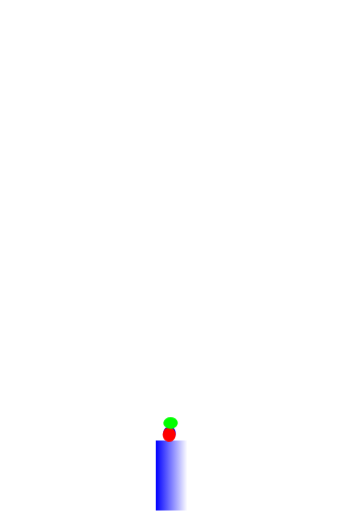
t = 0.00 s
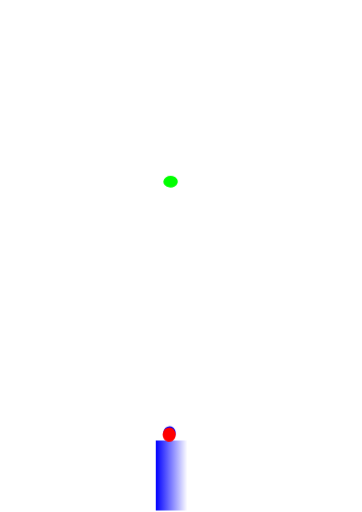
t = 1.50 s
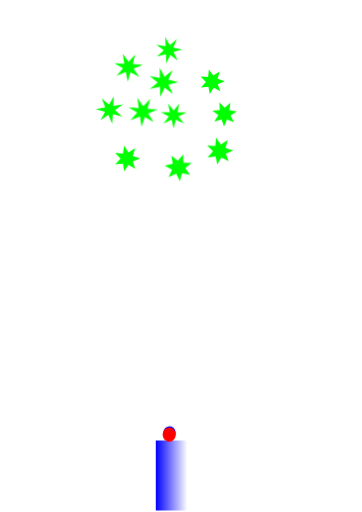
t = 3.00 s
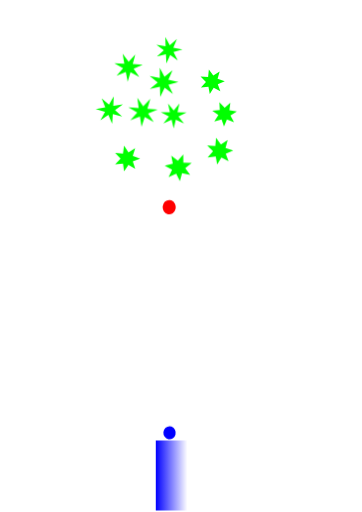
t = 4.50 s
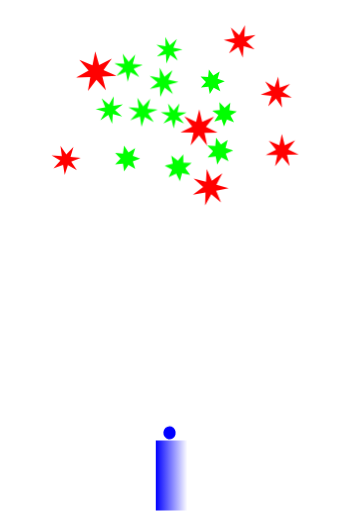
t = 6.00 s
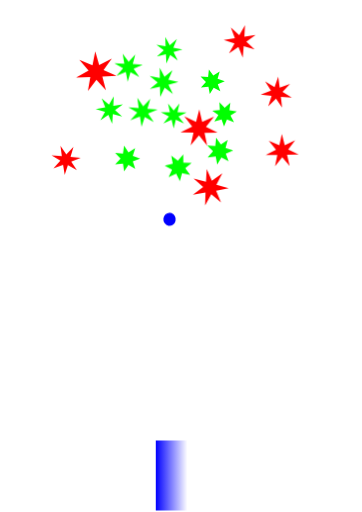
t = 7.48 s

The animated SVG that drew these frames (rendered in a browser with its animation timeline set to each time). Animation: 90 CSS @keyframes rules; one cycle of 9.00 s, repeats indefinitely.

<svg xmlns:dc="http://purl.org/dc/elements/1.1/" xmlns:cc="http://creativecommons.org/ns#" xmlns:rdf="http://www.w3.org/1999/02/22-rdf-syntax-ns#" xmlns:svg="http://www.w3.org/2000/svg" xmlns="http://www.w3.org/2000/svg" xmlns:xlink="http://www.w3.org/1999/xlink" xmlns:sodipodi="http://sodipodi.sourceforge.net/DTD/sodipodi-0.dtd" xmlns:inkscape="http://www.inkscape.org/namespaces/inkscape" width="210mm" height="297mm" viewBox="0 0 210 297" version="1.1" id="BkQeetKjQKz" inkscape:version="0.92.2 (5c3e80d, 2017-08-06)" sodipodi:docname="shell.svg">
    <style type="text/css">
        @-webkit-keyframes BykmxYFsQYf_Animation{66.67%{opacity: 0;}88.52%{opacity: 0;}100%{opacity: 1;}0%{opacity: 0;}}@keyframes BykmxYFsQYf_Animation{66.67%{opacity: 0;}88.52%{opacity: 0;}100%{opacity: 1;}0%{opacity: 0;}}@-webkit-keyframes SygQetKs7Ff_Animation{66.67%{opacity: 0;}88.89%{opacity: 0;}100%{opacity: 1;}0%{opacity: 0;}}@keyframes SygQetKs7Ff_Animation{66.67%{opacity: 0;}88.89%{opacity: 0;}100%{opacity: 1;}0%{opacity: 0;}}@-webkit-keyframes H1AflYFomYf_Animation{66.67%{opacity: 0;}88.89%{opacity: 0;}100%{opacity: 1;}0%{opacity: 0;}}@keyframes H1AflYFomYf_Animation{66.67%{opacity: 0;}88.89%{opacity: 0;}100%{opacity: 1;}0%{opacity: 0;}}@-webkit-keyframes rJazeKKiQtM_Animation{66.67%{opacity: 0;}88.89%{opacity: 0;}100%{opacity: 1;}0%{opacity: 0;}}@keyframes rJazeKKiQtM_Animation{66.67%{opacity: 0;}88.89%{opacity: 0;}100%{opacity: 1;}0%{opacity: 0;}}@-webkit-keyframes SJhGgKtsQKf_Animation{66.67%{opacity: 0;}88.89%{opacity: 0;}100%{opacity: 1;}0%{opacity: 0;}}@keyframes SJhGgKtsQKf_Animation{66.67%{opacity: 0;}88.89%{opacity: 0;}100%{opacity: 1;}0%{opacity: 0;}}@-webkit-keyframes BJjGeYYiXtM_Animation{66.67%{opacity: 0;}88.89%{opacity: 0;}100%{opacity: 1;}0%{opacity: 0;}}@keyframes BJjGeYYiXtM_Animation{66.67%{opacity: 0;}88.89%{opacity: 0;}100%{opacity: 1;}0%{opacity: 0;}}@-webkit-keyframes Hy5fltKjQtf_Animation{66.67%{opacity: 0;}88.89%{opacity: 0;}100%{opacity: 1;}0%{opacity: 0;}}@keyframes Hy5fltKjQtf_Animation{66.67%{opacity: 0;}88.89%{opacity: 0;}100%{opacity: 1;}0%{opacity: 0;}}@-webkit-keyframes r1KGxYFjXKG_Animation{66.67%{opacity: 0;}88.89%{opacity: 0;}100%{opacity: 1;}0%{opacity: 0;}}@keyframes r1KGxYFjXKG_Animation{66.67%{opacity: 0;}88.89%{opacity: 0;}100%{opacity: 1;}0%{opacity: 0;}}@-webkit-keyframes BJ_fgKYsXKf_Animation{66.67%{opacity: 0;}88.89%{opacity: 0;}100%{opacity: 1;}0%{opacity: 0;}}@keyframes BJ_fgKYsXKf_Animation{66.67%{opacity: 0;}88.89%{opacity: 0;}100%{opacity: 1;}0%{opacity: 0;}}@-webkit-keyframes B1PGlKFiQtM_Animation{66.67%{opacity: 0;}88.89%{opacity: 0;}100%{opacity: 1;}0%{opacity: 0;}}@keyframes B1PGlKFiQtM_Animation{66.67%{opacity: 0;}88.89%{opacity: 0;}100%{opacity: 1;}0%{opacity: 0;}}@-webkit-keyframes S1yMlKKjQtM_Animation{66.67%{opacity: 0;}88.89%{opacity: 0;}100%{opacity: 1;}0%{opacity: 0;}}@keyframes S1yMlKKjQtM_Animation{66.67%{opacity: 0;}88.89%{opacity: 0;}100%{opacity: 1;}0%{opacity: 0;}}@-webkit-keyframes ry0beYKo7tf_Animation{66.67%{opacity: 0;}88.89%{opacity: 0;}100%{opacity: 1;}0%{opacity: 0;}}@keyframes ry0beYKo7tf_Animation{66.67%{opacity: 0;}88.89%{opacity: 0;}100%{opacity: 1;}0%{opacity: 0;}}@-webkit-keyframes rka-gKKsmtf_Animation{66.67%{opacity: 0;}88.89%{opacity: 0;}100%{opacity: 1;}0%{opacity: 0;}}@keyframes rka-gKKsmtf_Animation{66.67%{opacity: 0;}88.89%{opacity: 0;}100%{opacity: 1;}0%{opacity: 0;}}@-webkit-keyframes SJhbltKjmYz_Animation{66.67%{opacity: 0;}88.89%{opacity: 0;}100%{opacity: 1;}0%{opacity: 0;}}@keyframes SJhbltKjmYz_Animation{66.67%{opacity: 0;}88.89%{opacity: 0;}100%{opacity: 1;}0%{opacity: 0;}}@-webkit-keyframes B1j-eFtjmKG_Animation{66.67%{opacity: 0;}88.89%{opacity: 0;}100%{opacity: 1;}0%{opacity: 0;}}@keyframes B1j-eFtjmKG_Animation{66.67%{opacity: 0;}88.89%{opacity: 0;}100%{opacity: 1;}0%{opacity: 0;}}@-webkit-keyframes r15ZeFYi7Ff_Animation{66.67%{opacity: 0;}88.89%{opacity: 0;}100%{opacity: 1;}0%{opacity: 0;}}@keyframes r15ZeFYi7Ff_Animation{66.67%{opacity: 0;}88.89%{opacity: 0;}100%{opacity: 1;}0%{opacity: 0;}}@-webkit-keyframes HJt-eFFsQFz_Animation{66.67%{opacity: 0;}88.89%{opacity: 0;}100%{opacity: 1;}0%{opacity: 0;}}@keyframes HJt-eFFsQFz_Animation{66.67%{opacity: 0;}88.89%{opacity: 0;}100%{opacity: 1;}0%{opacity: 0;}}@-webkit-keyframes SkuZxYYjQFz_Animation{66.67%{opacity: 0;}88.89%{opacity: 0;}100%{opacity: 1;}0%{opacity: 0;}}@keyframes SkuZxYYjQFz_Animation{66.67%{opacity: 0;}88.89%{opacity: 0;}100%{opacity: 1;}0%{opacity: 0;}}@-webkit-keyframes SkvZeKYoQKz_Animation{66.67%{opacity: 0;}88.89%{opacity: 0;}100%{opacity: 1;}0%{opacity: 0;}}@keyframes SkvZeKYoQKz_Animation{66.67%{opacity: 0;}88.89%{opacity: 0;}100%{opacity: 1;}0%{opacity: 0;}}@-webkit-keyframes SyIZgttimYM_Animation{66.67%{opacity: 0;}88.89%{opacity: 0;}100%{opacity: 1;}0%{opacity: 0;}}@keyframes SyIZgttimYM_Animation{66.67%{opacity: 0;}88.89%{opacity: 0;}100%{opacity: 1;}0%{opacity: 0;}}@-webkit-keyframes B1BWeFtomtf_Animation{66.67%{opacity: 0;}88.89%{opacity: 0;}100%{opacity: 1;}0%{opacity: 0;}}@keyframes B1BWeFtomtf_Animation{66.67%{opacity: 0;}88.89%{opacity: 0;}100%{opacity: 1;}0%{opacity: 0;}}@-webkit-keyframes HyPxgYFimKM_Animation{88.89%{opacity: 1;}100%{opacity: 0;}0%{opacity: 1;}}@keyframes HyPxgYFimKM_Animation{88.89%{opacity: 1;}100%{opacity: 0;}0%{opacity: 1;}}@-webkit-keyframes HyPxgYFimKM_S1iWS3mFG_Animation{66.67%{-webkit-transform: translate(0px, 10px);transform: translate(0px, 10px);}77.78%{-webkit-transform: translate(0px, -80px);transform: translate(0px, -80px);}88.89%{-webkit-transform: translate(0px, -150px);transform: translate(0px, -150px);}0%{-webkit-transform: translate(0px, 10px);transform: translate(0px, 10px);}100%{-webkit-transform: translate(0px, -150px);transform: translate(0px, -150px);}}@keyframes HyPxgYFimKM_S1iWS3mFG_Animation{66.67%{-webkit-transform: translate(0px, 10px);transform: translate(0px, 10px);}77.78%{-webkit-transform: translate(0px, -80px);transform: translate(0px, -80px);}88.89%{-webkit-transform: translate(0px, -150px);transform: translate(0px, -150px);}0%{-webkit-transform: translate(0px, 10px);transform: translate(0px, 10px);}100%{-webkit-transform: translate(0px, -150px);transform: translate(0px, -150px);}}@-webkit-keyframes HkgfeKKs7YM_Animation{33.33%{opacity: 0;}55.56%{opacity: 0;}66.67%{opacity: 1;}0%{opacity: 0;}100%{opacity: 1;}}@keyframes HkgfeKKs7YM_Animation{33.33%{opacity: 0;}55.56%{opacity: 0;}66.67%{opacity: 1;}0%{opacity: 0;}100%{opacity: 1;}}@-webkit-keyframes H1MfeFYi7Yz_Animation{33.33%{opacity: 0;}55.56%{opacity: 0;}66.67%{opacity: 1;}0%{opacity: 0;}100%{opacity: 1;}}@keyframes H1MfeFYi7Yz_Animation{33.33%{opacity: 0;}55.56%{opacity: 0;}66.67%{opacity: 1;}0%{opacity: 0;}100%{opacity: 1;}}@-webkit-keyframes r1-feFKiXKz_Animation{33.33%{opacity: 0;}55.56%{opacity: 0;}66.67%{opacity: 1;}0%{opacity: 0;}100%{opacity: 1;}}@keyframes r1-feFKiXKz_Animation{33.33%{opacity: 0;}55.56%{opacity: 0;}66.67%{opacity: 1;}0%{opacity: 0;}100%{opacity: 1;}}@-webkit-keyframes rJLGxtFsQtz_Animation{33.33%{opacity: 0;}55.56%{opacity: 0;}66.67%{opacity: 1;}0%{opacity: 0;}100%{opacity: 1;}}@keyframes rJLGxtFsQtz_Animation{33.33%{opacity: 0;}55.56%{opacity: 0;}66.67%{opacity: 1;}0%{opacity: 0;}100%{opacity: 1;}}@-webkit-keyframes SkSzgtKoQFG_Animation{33.33%{opacity: 0;}55.56%{opacity: 0;}66.67%{opacity: 1;}0%{opacity: 0;}100%{opacity: 1;}}@keyframes SkSzgtKoQFG_Animation{33.33%{opacity: 0;}55.56%{opacity: 0;}66.67%{opacity: 1;}0%{opacity: 0;}100%{opacity: 1;}}@-webkit-keyframes ByNGgFKsQYG_Animation{33.33%{opacity: 0;}55.56%{opacity: 0;}66.67%{opacity: 1;}0%{opacity: 0;}100%{opacity: 1;}}@keyframes ByNGgFKsQYG_Animation{33.33%{opacity: 0;}55.56%{opacity: 0;}66.67%{opacity: 1;}0%{opacity: 0;}100%{opacity: 1;}}@-webkit-keyframes ryQfxtFiXYM_Animation{33.33%{opacity: 0;}55.56%{opacity: 0;}66.67%{opacity: 1;}0%{opacity: 0;}100%{opacity: 1;}}@keyframes ryQfxtFiXYM_Animation{33.33%{opacity: 0;}55.56%{opacity: 0;}66.67%{opacity: 1;}0%{opacity: 0;}100%{opacity: 1;}}@-webkit-keyframes S1OeeFtjmYM_Animation{55.56%{opacity: 1;}66.67%{opacity: 0;}0%{opacity: 1;}100%{opacity: 0;}}@keyframes S1OeeFtjmYM_Animation{55.56%{opacity: 1;}66.67%{opacity: 0;}0%{opacity: 1;}100%{opacity: 0;}}@-webkit-keyframes S1OeeFtjmYM_SJVh-37tz_Animation{33.33%{-webkit-transform: translate(0px, 27px);transform: translate(0px, 27px);}44.44%{-webkit-transform: translate(0px, -80px);transform: translate(0px, -80px);}55.56%{-webkit-transform: translate(0px, -130px);transform: translate(0px, -130px);}0%{-webkit-transform: translate(0px, 27px);transform: translate(0px, 27px);}100%{-webkit-transform: translate(0px, -130px);transform: translate(0px, -130px);}}@keyframes S1OeeFtjmYM_SJVh-37tz_Animation{33.33%{-webkit-transform: translate(0px, 27px);transform: translate(0px, 27px);}44.44%{-webkit-transform: translate(0px, -80px);transform: translate(0px, -80px);}55.56%{-webkit-transform: translate(0px, -130px);transform: translate(0px, -130px);}0%{-webkit-transform: translate(0px, 27px);transform: translate(0px, 27px);}100%{-webkit-transform: translate(0px, -130px);transform: translate(0px, -130px);}}@-webkit-keyframes HJNblKFoXKz_Animation{0%{opacity: 0;}22.22%{opacity: 0;}33.33%{opacity: 1;}100%{opacity: 1;}}@keyframes HJNblKFoXKz_Animation{0%{opacity: 0;}22.22%{opacity: 0;}33.33%{opacity: 1;}100%{opacity: 1;}}@-webkit-keyframes r1QWxFFsmYz_Animation{0%{opacity: 0;}22.22%{opacity: 0;}33.33%{opacity: 1;}100%{opacity: 1;}}@keyframes r1QWxFFsmYz_Animation{0%{opacity: 0;}22.22%{opacity: 0;}33.33%{opacity: 1;}100%{opacity: 1;}}@-webkit-keyframes BkMbeYYs7Kf_Animation{0%{opacity: 0;}22.22%{opacity: 0;}33.33%{opacity: 1;}100%{opacity: 1;}}@keyframes BkMbeYYs7Kf_Animation{0%{opacity: 0;}22.22%{opacity: 0;}33.33%{opacity: 1;}100%{opacity: 1;}}@-webkit-keyframes HybZetKoQFM_Animation{0%{opacity: 0;}22.22%{opacity: 0;}33.33%{opacity: 1;}100%{opacity: 1;}}@keyframes HybZetKoQFM_Animation{0%{opacity: 0;}22.22%{opacity: 0;}33.33%{opacity: 1;}100%{opacity: 1;}}@-webkit-keyframes HJgZeFYo7Yf_Animation{0%{opacity: 0;}22.22%{opacity: 0;}33.33%{opacity: 1;}100%{opacity: 1;}}@keyframes HJgZeFYo7Yf_Animation{0%{opacity: 0;}22.22%{opacity: 0;}33.33%{opacity: 1;}100%{opacity: 1;}}@-webkit-keyframes HyJ-xFtsXKf_Animation{0%{opacity: 0;}22.22%{opacity: 0;}33.33%{opacity: 1;}100%{opacity: 1;}}@keyframes HyJ-xFtsXKf_Animation{0%{opacity: 0;}22.22%{opacity: 0;}33.33%{opacity: 1;}100%{opacity: 1;}}@-webkit-keyframes rJ0egKtoQtG_Animation{0%{opacity: 0;}22.22%{opacity: 0;}33.33%{opacity: 1;}100%{opacity: 1;}}@keyframes rJ0egKtoQtG_Animation{0%{opacity: 0;}22.22%{opacity: 0;}33.33%{opacity: 1;}100%{opacity: 1;}}@-webkit-keyframes rkTegYFjmKz_Animation{0%{opacity: 0;}22.22%{opacity: 0;}33.33%{opacity: 1;}100%{opacity: 1;}}@keyframes rkTegYFjmKz_Animation{0%{opacity: 0;}22.22%{opacity: 0;}33.33%{opacity: 1;}100%{opacity: 1;}}@-webkit-keyframes Hk2xxFFj7Kf_Animation{0%{opacity: 0;}22.22%{opacity: 0;}33.33%{opacity: 1;}100%{opacity: 1;}}@keyframes Hk2xxFFj7Kf_Animation{0%{opacity: 0;}22.22%{opacity: 0;}33.33%{opacity: 1;}100%{opacity: 1;}}@-webkit-keyframes ByolxFFimtG_Animation{0%{opacity: 0;}22.22%{opacity: 0;}33.33%{opacity: 1;}100%{opacity: 1;}}@keyframes ByolxFFimtG_Animation{0%{opacity: 0;}22.22%{opacity: 0;}33.33%{opacity: 1;}100%{opacity: 1;}}@-webkit-keyframes BJclgYtj7YM_Animation{0%{opacity: 0;}22.22%{opacity: 0;}33.33%{opacity: 1;}100%{opacity: 1;}}@keyframes BJclgYtj7YM_Animation{0%{opacity: 0;}22.22%{opacity: 0;}33.33%{opacity: 1;}100%{opacity: 1;}}@-webkit-keyframes SJFxxYKsmKG_Animation{22.22%{opacity: 1;}33.33%{opacity: 0;}0%{opacity: 1;}100%{opacity: 0;}}@keyframes SJFxxYKsmKG_Animation{22.22%{opacity: 1;}33.33%{opacity: 0;}0%{opacity: 1;}100%{opacity: 0;}}@-webkit-keyframes SJFxxYKsmKG_r14g5j7FG_Animation{0%{-webkit-transform: translate(0px, 35px);transform: translate(0px, 35px);}11.11%{-webkit-transform: translate(0px, -80px);transform: translate(0px, -80px);}22.22%{-webkit-transform: translate(0px, -130px);transform: translate(0px, -130px);}100%{-webkit-transform: translate(0px, -130px);transform: translate(0px, -130px);}}@keyframes SJFxxYKsmKG_r14g5j7FG_Animation{0%{-webkit-transform: translate(0px, 35px);transform: translate(0px, 35px);}11.11%{-webkit-transform: translate(0px, -80px);transform: translate(0px, -80px);}22.22%{-webkit-transform: translate(0px, -130px);transform: translate(0px, -130px);}100%{-webkit-transform: translate(0px, -130px);transform: translate(0px, -130px);}}#BkQeetKjQKz *{-webkit-animation-duration: 9s;animation-duration: 9s;-webkit-animation-iteration-count: infinite;animation-iteration-count: infinite;-webkit-animation-timing-function: cubic-bezier(0, 0, 1, 1);animation-timing-function: cubic-bezier(0, 0, 1, 1);transform-box: fill-box;-webkit-transform-origin: 50% 50%;transform-origin: 50% 50%;}#B18geFYiQtz{opacity: 1;fill: url(#linearGradient2295);fill-opacity: 1;stroke-width: 0.26458332;fill-rule: evenodd;}#HyPxgYFimKM{opacity: 1;fill: #0000ff;fill-opacity: 1;fill-rule: evenodd;stroke-width: 0.26458332;-webkit-animation-name: HyPxgYFimKM_Animation;animation-name: HyPxgYFimKM_Animation;-webkit-transform-origin: undefined;transform-origin: undefined;}#S1OeeFtjmYM{opacity: 1;fill: #ff0000;fill-opacity: 1;fill-rule: evenodd;stroke-width: 0.26458332;-webkit-animation-name: S1OeeFtjmYM_Animation;animation-name: S1OeeFtjmYM_Animation;-webkit-transform-origin: undefined;transform-origin: undefined;}#SJFxxYKsmKG{opacity: 1;fill: #00ff00;fill-opacity: 1;fill-rule: evenodd;stroke-width: 0.26458332;-webkit-animation-name: SJFxxYKsmKG_Animation;animation-name: SJFxxYKsmKG_Animation;-webkit-transform-origin: undefined;transform-origin: undefined;}#BJclgYtj7YM{opacity: 1;fill: #00ff00;fill-opacity: 1;fill-rule: evenodd;stroke-width: 0.26458332;-webkit-animation-name: BJclgYtj7YM_Animation;animation-name: BJclgYtj7YM_Animation;-webkit-transform-origin: undefined;transform-origin: undefined;}#ByolxFFimtG{opacity: 1;fill: #00ff00;fill-opacity: 1;fill-rule: evenodd;stroke-width: 0.26458332;-webkit-animation-name: ByolxFFimtG_Animation;animation-name: ByolxFFimtG_Animation;-webkit-transform-origin: undefined;transform-origin: undefined;}#Hk2xxFFj7Kf{opacity: 1;fill: #00ff00;fill-opacity: 1;fill-rule: evenodd;stroke-width: 0.26458332;-webkit-animation-name: Hk2xxFFj7Kf_Animation;animation-name: Hk2xxFFj7Kf_Animation;-webkit-transform-origin: undefined;transform-origin: undefined;}#rkTegYFjmKz{opacity: 1;fill: #00ff00;fill-opacity: 1;fill-rule: evenodd;stroke-width: 0.26458332;-webkit-animation-name: rkTegYFjmKz_Animation;animation-name: rkTegYFjmKz_Animation;-webkit-transform-origin: undefined;transform-origin: undefined;}#rJ0egKtoQtG{opacity: 1;fill: #00ff00;fill-opacity: 1;fill-rule: evenodd;stroke-width: 0.26458332;-webkit-animation-name: rJ0egKtoQtG_Animation;animation-name: rJ0egKtoQtG_Animation;-webkit-transform-origin: undefined;transform-origin: undefined;}#HyJ-xFtsXKf{opacity: 1;fill: #00ff00;fill-opacity: 1;fill-rule: evenodd;stroke-width: 0.26458332;-webkit-animation-name: HyJ-xFtsXKf_Animation;animation-name: HyJ-xFtsXKf_Animation;-webkit-transform-origin: undefined;transform-origin: undefined;}#HJgZeFYo7Yf{opacity: 1;fill: #00ff00;fill-opacity: 1;fill-rule: evenodd;stroke-width: 0.26458332;-webkit-animation-name: HJgZeFYo7Yf_Animation;animation-name: HJgZeFYo7Yf_Animation;-webkit-transform-origin: undefined;transform-origin: undefined;}#HybZetKoQFM{opacity: 1;fill: #00ff00;fill-opacity: 1;fill-rule: evenodd;stroke-width: 0.26458332;-webkit-animation-name: HybZetKoQFM_Animation;animation-name: HybZetKoQFM_Animation;-webkit-transform-origin: undefined;transform-origin: undefined;}#BkMbeYYs7Kf{opacity: 1;fill: #00ff00;fill-opacity: 1;fill-rule: evenodd;stroke-width: 0.26458332;-webkit-animation-name: BkMbeYYs7Kf_Animation;animation-name: BkMbeYYs7Kf_Animation;-webkit-transform-origin: undefined;transform-origin: undefined;}#r1QWxFFsmYz{opacity: 1;fill: #00ff00;fill-opacity: 1;fill-rule: evenodd;stroke-width: 0.26458332;-webkit-animation-name: r1QWxFFsmYz_Animation;animation-name: r1QWxFFsmYz_Animation;-webkit-transform-origin: undefined;transform-origin: undefined;}#HJNblKFoXKz{opacity: 1;fill: #00ff00;fill-opacity: 1;fill-rule: evenodd;stroke-width: 0.26458332;-webkit-animation-name: HJNblKFoXKz_Animation;animation-name: HJNblKFoXKz_Animation;-webkit-transform-origin: undefined;transform-origin: undefined;}#B1BWeFtomtf{opacity: 1;fill: #0000ff;fill-opacity: 1;fill-rule: evenodd;stroke-width: 0.26458332;-webkit-animation-name: B1BWeFtomtf_Animation;animation-name: B1BWeFtomtf_Animation;-webkit-transform-origin: undefined;transform-origin: undefined;}#SyIZgttimYM{opacity: 1;fill: #0000ff;fill-opacity: 1;fill-rule: evenodd;stroke-width: 0.26458332;-webkit-animation-name: SyIZgttimYM_Animation;animation-name: SyIZgttimYM_Animation;-webkit-transform-origin: undefined;transform-origin: undefined;}#SkvZeKYoQKz{opacity: 1;fill: #0000ff;fill-opacity: 1;fill-rule: evenodd;stroke-width: 0.26458332;-webkit-animation-name: SkvZeKYoQKz_Animation;animation-name: SkvZeKYoQKz_Animation;-webkit-transform-origin: undefined;transform-origin: undefined;}#SkuZxYYjQFz{opacity: 1;fill: #0000ff;fill-opacity: 1;fill-rule: evenodd;stroke-width: 0.26458332;-webkit-animation-name: SkuZxYYjQFz_Animation;animation-name: SkuZxYYjQFz_Animation;-webkit-transform-origin: undefined;transform-origin: undefined;}#HJt-eFFsQFz{opacity: 1;fill: #0000ff;fill-opacity: 1;fill-rule: evenodd;stroke-width: 0.26458332;-webkit-animation-name: HJt-eFFsQFz_Animation;animation-name: HJt-eFFsQFz_Animation;-webkit-transform-origin: undefined;transform-origin: undefined;}#r15ZeFYi7Ff{opacity: 1;fill: #0000ff;fill-opacity: 1;fill-rule: evenodd;stroke-width: 0.26458332;-webkit-animation-name: r15ZeFYi7Ff_Animation;animation-name: r15ZeFYi7Ff_Animation;-webkit-transform-origin: undefined;transform-origin: undefined;}#B1j-eFtjmKG{opacity: 1;fill: #0000ff;fill-opacity: 1;fill-rule: evenodd;stroke-width: 0.26458332;-webkit-animation-name: B1j-eFtjmKG_Animation;animation-name: B1j-eFtjmKG_Animation;-webkit-transform-origin: undefined;transform-origin: undefined;}#SJhbltKjmYz{opacity: 1;fill: #0000ff;fill-opacity: 1;fill-rule: evenodd;stroke-width: 0.26458332;-webkit-animation-name: SJhbltKjmYz_Animation;animation-name: SJhbltKjmYz_Animation;-webkit-transform-origin: undefined;transform-origin: undefined;}#rka-gKKsmtf{opacity: 1;fill: #0000ff;fill-opacity: 1;fill-rule: evenodd;stroke-width: 0.26458332;-webkit-animation-name: rka-gKKsmtf_Animation;animation-name: rka-gKKsmtf_Animation;-webkit-transform-origin: undefined;transform-origin: undefined;}#ry0beYKo7tf{opacity: 1;fill: #0000ff;fill-opacity: 1;fill-rule: evenodd;stroke-width: 0.26458332;-webkit-animation-name: ry0beYKo7tf_Animation;animation-name: ry0beYKo7tf_Animation;-webkit-transform-origin: undefined;transform-origin: undefined;}#S1yMlKKjQtM{opacity: 1;fill: #0000ff;fill-opacity: 1;fill-rule: evenodd;stroke-width: 0.26458332;-webkit-animation-name: S1yMlKKjQtM_Animation;animation-name: S1yMlKKjQtM_Animation;-webkit-transform-origin: undefined;transform-origin: undefined;}#HkgfeKKs7YM{opacity: 1;fill: #ff0000;fill-opacity: 1;fill-rule: evenodd;stroke-width: 0.26458332;-webkit-animation-name: HkgfeKKs7YM_Animation;animation-name: HkgfeKKs7YM_Animation;-webkit-transform-origin: undefined;transform-origin: undefined;}#r1-feFKiXKz{opacity: 1;fill: #ff0000;fill-opacity: 1;fill-rule: evenodd;stroke-width: 0.26458332;-webkit-animation-name: r1-feFKiXKz_Animation;animation-name: r1-feFKiXKz_Animation;-webkit-transform-origin: undefined;transform-origin: undefined;}#H1MfeFYi7Yz{opacity: 1;fill: #ff0000;fill-opacity: 1;fill-rule: evenodd;stroke-width: 0.26458332;-webkit-animation-name: H1MfeFYi7Yz_Animation;animation-name: H1MfeFYi7Yz_Animation;-webkit-transform-origin: undefined;transform-origin: undefined;}#ryQfxtFiXYM{opacity: 1;fill: #ff0000;fill-opacity: 1;fill-rule: evenodd;stroke-width: 0.26458332;-webkit-animation-name: ryQfxtFiXYM_Animation;animation-name: ryQfxtFiXYM_Animation;-webkit-transform-origin: undefined;transform-origin: undefined;}#ByNGgFKsQYG{opacity: 1;fill: #ff0000;fill-opacity: 1;fill-rule: evenodd;stroke-width: 0.26458332;-webkit-animation-name: ByNGgFKsQYG_Animation;animation-name: ByNGgFKsQYG_Animation;-webkit-transform-origin: undefined;transform-origin: undefined;}#SkSzgtKoQFG{opacity: 1;fill: #ff0000;fill-opacity: 1;fill-rule: evenodd;stroke-width: 0.26458332;-webkit-animation-name: SkSzgtKoQFG_Animation;animation-name: SkSzgtKoQFG_Animation;-webkit-transform-origin: undefined;transform-origin: undefined;}#rJLGxtFsQtz{opacity: 1;fill: #ff0000;fill-opacity: 1;fill-rule: evenodd;stroke-width: 0.26458332;-webkit-animation-name: rJLGxtFsQtz_Animation;animation-name: rJLGxtFsQtz_Animation;-webkit-transform-origin: undefined;transform-origin: undefined;}#B1PGlKFiQtM{opacity: 1;fill: #ffff00;fill-opacity: 1;fill-rule: evenodd;stroke-width: 0.26458332;-webkit-animation-name: B1PGlKFiQtM_Animation;animation-name: B1PGlKFiQtM_Animation;-webkit-transform-origin: undefined;transform-origin: undefined;}#BJ_fgKYsXKf{opacity: 1;fill: #ffff00;fill-opacity: 1;fill-rule: evenodd;stroke-width: 0.26458332;-webkit-animation-name: BJ_fgKYsXKf_Animation;animation-name: BJ_fgKYsXKf_Animation;-webkit-transform-origin: undefined;transform-origin: undefined;}#r1KGxYFjXKG{opacity: 1;fill: #ffff00;fill-opacity: 1;fill-rule: evenodd;stroke-width: 0.26458332;-webkit-animation-name: r1KGxYFjXKG_Animation;animation-name: r1KGxYFjXKG_Animation;-webkit-transform-origin: undefined;transform-origin: undefined;}#Hy5fltKjQtf{opacity: 1;fill: #ffff00;fill-opacity: 1;fill-rule: evenodd;stroke-width: 0.26458332;-webkit-animation-name: Hy5fltKjQtf_Animation;animation-name: Hy5fltKjQtf_Animation;-webkit-transform-origin: undefined;transform-origin: undefined;}#BJjGeYYiXtM{opacity: 1;fill: #ffff00;fill-opacity: 1;fill-rule: evenodd;stroke-width: 0.26458332;-webkit-animation-name: BJjGeYYiXtM_Animation;animation-name: BJjGeYYiXtM_Animation;-webkit-transform-origin: undefined;transform-origin: undefined;}#SJhGgKtsQKf{opacity: 1;fill: #ffff00;fill-opacity: 1;fill-rule: evenodd;stroke-width: 0.26458332;-webkit-animation-name: SJhGgKtsQKf_Animation;animation-name: SJhGgKtsQKf_Animation;-webkit-transform-origin: undefined;transform-origin: undefined;}#rJazeKKiQtM{opacity: 1;fill: #ffff00;fill-opacity: 1;fill-rule: evenodd;stroke-width: 0.26458332;-webkit-animation-name: rJazeKKiQtM_Animation;animation-name: rJazeKKiQtM_Animation;-webkit-transform-origin: undefined;transform-origin: undefined;}#H1AflYFomYf{opacity: 1;fill: #ffff00;fill-opacity: 1;fill-rule: evenodd;stroke-width: 0.26458332;-webkit-animation-name: H1AflYFomYf_Animation;animation-name: H1AflYFomYf_Animation;-webkit-transform-origin: undefined;transform-origin: undefined;}#BykmxYFsQYf{opacity: 1;fill: #ffff00;fill-opacity: 1;fill-rule: evenodd;stroke-width: 0.26458332;-webkit-animation-name: BykmxYFsQYf_Animation;animation-name: BykmxYFsQYf_Animation;-webkit-transform-origin: undefined;transform-origin: undefined;}#SygQetKs7Ff{opacity: 1;fill: #ffff00;fill-opacity: 1;fill-rule: evenodd;stroke-width: 0.26458332;-webkit-animation-name: SygQetKs7Ff_Animation;animation-name: SygQetKs7Ff_Animation;-webkit-transform-origin: undefined;transform-origin: undefined;}#SJFxxYKsmKG_r14g5j7FG{-webkit-animation-name: SJFxxYKsmKG_r14g5j7FG_Animation;animation-name: SJFxxYKsmKG_r14g5j7FG_Animation;-webkit-transform-origin: undefined;transform-origin: undefined;}#S1OeeFtjmYM_SJVh-37tz{-webkit-animation-name: S1OeeFtjmYM_SJVh-37tz_Animation;animation-name: S1OeeFtjmYM_SJVh-37tz_Animation;-webkit-transform-origin: undefined;transform-origin: undefined;}#HyPxgYFimKM_S1iWS3mFG{-webkit-animation-name: HyPxgYFimKM_S1iWS3mFG_Animation;animation-name: HyPxgYFimKM_S1iWS3mFG_Animation;-webkit-transform-origin: undefined;transform-origin: undefined;}
    </style>
    <defs id="defs2">
        <linearGradient inkscape:collect="always" id="linearGradient2293">
            <stop style="stop-color:#0000ff;stop-opacity:1;" offset="0" id="stop2289"/>
            <stop style="stop-color:#0000ff;stop-opacity:0;" offset="1" id="stop2291"/>
        </linearGradient>
        <linearGradient inkscape:collect="always" xlink:href="#linearGradient2293" id="linearGradient2295" x1="90.384438" y1="275.89703" x2="108.70023" y2="275.89703" gradientUnits="userSpaceOnUse"/>
    </defs>
    <sodipodi:namedview id="BkNeeFYs7Kf" pagecolor="#ffffff" bordercolor="#666666" borderopacity="1.0" inkscape:pageopacity="0.0" inkscape:pageshadow="2" inkscape:zoom="0.66449955" inkscape:cx="357.92674" inkscape:cy="551.48574" inkscape:document-units="mm" inkscape:current-layer="layer1" showgrid="false" inkscape:window-width="1920" inkscape:window-height="1001" inkscape:window-x="-9" inkscape:window-y="-9" inkscape:window-maximized="1"/>
    <metadata id="metadata5">
        <rdf:rdf>
            <cc:work rdf:about="">
                <dc:format>
                    image/svg+xml
                </dc:format>
                <dc:type rdf:resource="http://purl.org/dc/dcmitype/StillImage"/>
                <dc:title/>
            </cc:work>
        </rdf:rdf>
    </metadata>
    <g inkscape:label="Layer 1" inkscape:groupmode="layer" id="rJSxlFYsQYG">
        <rect id="B18geFYiQtz" width="18.315788" height="40.61327" x="90.384438" y="255.59039" ry="0.083416246"/>
        <g id="HyPxgYFimKM_S1iWS3mFG" data-animator-group="true" data-animator-type="0">
            <path id="HyPxgYFimKM" sodipodi:type="arc" sodipodi:cx="98.347824" sodipodi:cy="241.05722" sodipodi:rx="3.5835238" sodipodi:ry="3.7826087" sodipodi:start="5.0426925" sodipodi:end="4.7522523" sodipodi:open="true" d="m 99.510069,237.47908 a 3.5835238,3.7826087 0 0 1 2.302951,4.54214 3.5835238,3.7826087 0 0 1 -4.124667,2.75401 3.5835238,3.7826087 0 0 1 -2.90141,-4.14256 3.5835238,3.7826087 0 0 1 3.703694,-3.35505"/>
        </g>
        <g id="S1OeeFtjmYM_SJVh-37tz" data-animator-group="true" data-animator-type="0">
            <path id="S1OeeFtjmYM" sodipodi:type="arc" sodipodi:cx="98.148743" sodipodi:cy="225.13045" sodipodi:rx="3.7826087" sodipodi:ry="4.1807775" sodipodi:start="5.0426925" sodipodi:end="4.7522523" sodipodi:open="true" d="m 99.375557,221.17567 a 3.7826087,4.1807775 0 0 1 2.430893,5.02025 3.7826087,4.1807775 0 0 1 -4.353815,3.0439 3.7826087,4.1807775 0 0 1 -3.062601,-4.57861 3.7826087,4.1807775 0 0 1 3.909456,-3.70822"/>
        </g>
        <g id="SJFxxYKsmKG_r14g5j7FG" data-animator-group="true" data-animator-type="0">
            <path id="SJFxxYKsmKG" sodipodi:type="arc" sodipodi:cx="98.945076" sodipodi:cy="210.39816" sodipodi:rx="4.1807775" sodipodi:ry="3.3844392" sodipodi:start="5.0426925" sodipodi:end="4.7522523" sodipodi:open="true" d="m 100.30103,207.19667 a 4.1807775,3.3844392 0 0 1 2.68678,4.06402 4.1807775,3.3844392 0 0 1 -4.812116,2.46411 4.1807775,3.3844392 0 0 1 -3.384979,-3.70649 4.1807775,3.3844392 0 0 1 4.320977,-3.0019"/>
        </g>
        <path sodipodi:type="star" id="BJclgYtj7YM" sodipodi:sides="7" sodipodi:cx="123.03432" sodipodi:cy="47.347836" sodipodi:r1="7.3418794" sodipodi:r2="3.5850248" sodipodi:arg1="0.86217005" sodipodi:arg2="1.310969" inkscape:flatsided="false" inkscape:rounded="0" inkscape:randomized="0" d="m 127.81235,52.922206 -3.85699,-2.109679 -2.30021,3.746487 -0.75538,-4.330879 -4.36327,0.537523 2.91504,-3.290839 -3.14071,-3.076207 4.39038,0.22727 0.44688,-4.373491 2.55967,3.574241 3.69795,-2.377447 -1.19852,4.229735 4.1644,1.408863 -4.05421,1.700153 z" inkscape:transform-center-x="1.2192668" inkscape:transform-center-y="-0.67535645"/>
        <path sodipodi:type="star" id="ByolxFFimtG" sodipodi:sides="7" sodipodi:cx="130.20137" sodipodi:cy="66.06179" sodipodi:r1="7.3418794" sodipodi:r2="3.5850248" sodipodi:arg1="0.70862627" sodipodi:arg2="1.1574252" inkscape:flatsided="false" inkscape:rounded="0" inkscape:randomized="0" d="m 135.77574,70.839822 -4.13427,-1.494967 -1.70015,4.054208 -1.40887,-4.164399 -4.22973,1.198524 2.37745,-3.697954 -3.57424,-2.559673 4.37349,-0.446874 -0.22727,-4.390383 3.0762,3.140711 3.29084,-2.915046 -0.53752,4.363277 4.33088,0.75538 -3.74649,2.300206 z" inkscape:transform-center-x="-0.0578655" inkscape:transform-center-y="0.30689207"/>
        <path sodipodi:type="star" id="Hk2xxFFj7Kf" sodipodi:sides="7" sodipodi:cx="127.41418" sodipodi:cy="87.562935" sodipodi:r1="7.9034352" sodipodi:r2="3.8592315" sodipodi:arg1="0.85670563" sodipodi:arg2="1.3055046" inkscape:flatsided="false" inkscape:rounded="0" inkscape:randomized="0" d="m 132.59038,93.535475 -4.16435,-2.24832 -2.45406,4.046514 -0.83862,-4.657621 -4.69378,0.604295 3.1186,-3.559639 -3.39898,-3.292972 4.72746,0.218824 0.45532,-4.710563 2.77644,3.832508 3.96675,-2.581004 -1.2653,4.560235 4.49115,1.492104 -4.35424,1.854012 z" inkscape:transform-center-x="-0.32092053" inkscape:transform-center-y="0.07189527"/>
        <path sodipodi:type="star" id="rkTegYFjmKz" sodipodi:sides="7" sodipodi:cx="103.52403" sodipodi:cy="97.118996" sodipodi:r1="8.062314" sodipodi:r2="3.9368117" sodipodi:arg1="0.57430483" sodipodi:arg2="1.0231038" inkscape:flatsided="false" inkscape:rounded="0" inkscape:randomized="0" d="m 110.29291,101.49886 -4.71891,-1.0189 -1.25396,4.66196 -2.14558,-4.32466 -4.426695,1.92629 2.043405,-4.373866 -4.266037,-2.259902 4.693667,-1.129464 -0.892965,-4.744348 3.809505,2.965449 3.15253,-3.656203 0.0567,4.82732 4.8241,0.185137 -3.73879,3.05412 z" inkscape:transform-center-x="0.1771307" inkscape:transform-center-y="0.2245699"/>
        <path sodipodi:type="star" id="rJ0egKtoQtG" sodipodi:sides="7" sodipodi:cx="73.661324" sodipodi:cy="91.942795" sodipodi:r1="7.6485829" sodipodi:r2="3.7347877" sodipodi:arg1="0.89605538" sodipodi:arg2="1.3448543" inkscape:flatsided="false" inkscape:rounded="0" inkscape:randomized="0" d="m 78.439355,97.915335 -3.941347,-2.332678 -2.52715,3.819571 -0.63363,-4.53587 -4.561912,0.405658 3.151224,-3.32346 -3.161462,-3.313723 4.563142,0.391583 0.619633,-4.537804 2.538921,3.811756 3.934133,-2.344825 -1.39716,4.3616 4.28615,1.613854 -4.28115,1.627069 z" inkscape:transform-center-x="-0.37616303" inkscape:transform-center-y="0.002624157"/>
        <path sodipodi:type="star" id="HyJ-xFtsXKf" sodipodi:sides="7" sodipodi:cx="63.707092" sodipodi:cy="63.672775" sodipodi:r1="8.1988076" sodipodi:r2="3.0370202" sodipodi:arg1="0.50709849" sodipodi:arg2="0.95589741" inkscape:flatsided="false" inkscape:rounded="0" inkscape:randomized="0" d="m 70.87414,67.654468 -5.415064,-1.500958 -0.396416,5.605234 -2.20274,-5.1695 -4.629509,3.184876 2.668291,-4.945302 -5.376488,-1.633759 5.530045,-0.997191 -2.074862,-5.222139 4.227563,3.701824 2.789178,-4.878142 -0.258361,5.613291 5.552909,-0.860805 -4.549733,3.297835 z" inkscape:transform-center-x="-0.029807873" inkscape:transform-center-y="0.27883364"/>
        <path sodipodi:type="star" id="HJgZeFYo7Yf" sodipodi:sides="7" sodipodi:cx="74.457664" sodipodi:cy="38.986279" sodipodi:r1="8.4651957" sodipodi:r2="3.1356947" sodipodi:arg1="0.71883" sodipodi:arg2="1.167629" inkscape:flatsided="false" inkscape:rounded="0" inkscape:randomized="0" d="m 80.828373,44.560649 -5.14047,-2.690086 -1.616385,5.572099 -1.101836,-5.696222 -5.364243,2.210406 3.766503,-4.412987 -5.072717,-2.815768 5.798589,0.193318 -0.961331,-5.721612 3.464219,4.654051 3.873956,-4.318966 -1.478778,5.610189 5.792075,0.33595 -5.308225,2.34174 z" inkscape:transform-center-x="-0.085924667" inkscape:transform-center-y="0.33495088"/>
        <path sodipodi:type="star" id="HybZetKoQFM" sodipodi:sides="7" sodipodi:cx="97.949646" sodipodi:cy="29.032045" sodipodi:r1="7.9034352" sodipodi:r2="2.9276063" sodipodi:arg1="0.85670563" sodipodi:arg2="1.3055046" inkscape:flatsided="false" inkscape:rounded="0" inkscape:randomized="0" d="m 103.12585,35.004585 -4.408613,-3.147353 -2.209802,4.945548 -0.288024,-5.409132 -5.244374,1.355805 4.04945,-3.597725 -4.329825,-3.254886 5.337605,0.922843 -0.154829,-5.414581 2.606435,4.74849 4.136757,-3.496987 -2.08744,4.998429 5.31328,1.05391 -5.20942,1.484448 z" inkscape:transform-center-x="-0.3209209" inkscape:transform-center-y="0.071896007"/>
        <path sodipodi:type="star" id="BkMbeYYs7Kf" sodipodi:sides="7" sodipodi:cx="94.764297" sodipodi:cy="47.746002" sodipodi:r1="8.7687702" sodipodi:r2="3.2481451" sodipodi:arg1="0.88187194" sodipodi:arg2="1.3306709" inkscape:flatsided="false" inkscape:rounded="0" inkscape:randomized="0" d="m 100.33867,54.514881 -4.801884,-3.613929 -2.589048,5.423596 -0.168441,-6.007511 -5.854583,1.357358 4.59184,-3.877315 -4.711498,-3.730998 5.894372,1.172579 -0.02056,-6.009837 2.758322,5.339496 4.685859,-3.763145 -2.454799,5.485664 5.863729,1.317272 -5.819405,1.501015 z" inkscape:transform-center-x="-0.40422123" inkscape:transform-center-y="0.030683179"/>
        <path sodipodi:type="star" id="r1QWxFFsmYz" sodipodi:sides="7" sodipodi:cx="82.819214" sodipodi:cy="64.867287" sodipodi:r1="8.7325344" sodipodi:r2="3.2347231" sodipodi:arg1="0.75315128" sodipodi:arg2="1.2019502" inkscape:flatsided="false" inkscape:rounded="0" inkscape:randomized="0" d="m 89.189923,70.839826 -5.204464,-2.955371 -1.863693,5.68747 -0.934328,-5.911657 -5.608636,2.088985 4.039376,-4.416345 -5.130162,-3.082546 5.971347,0.404565 -0.788572,-5.932859 3.406773,4.920829 4.146829,-4.315607 -1.723171,5.731609 5.959583,0.551384 -5.555532,2.22637 z" inkscape:transform-center-x="-0.15519562" inkscape:transform-center-y="0.27970873"/>
        <path sodipodi:type="star" id="HJNblKFoXKz" sodipodi:sides="7" sodipodi:cx="100.73684" sodipodi:cy="66.858131" sodipodi:r1="7.6485829" sodipodi:r2="2.8332033" sodipodi:arg1="0.67474094" sodipodi:arg2="1.1235399" inkscape:flatsided="false" inkscape:rounded="0" inkscape:randomized="0" d="m 106.70938,71.636163 -4.7472,-2.22351 -1.23714,5.094052 -1.221418,-5.097845 -4.754034,2.208855 3.224113,-4.133398 -4.691045,-2.339656 5.241823,-0.05642 -1.095602,-5.126357 3.312333,4.063045 3.32485,-4.052808 -1.11141,5.122954 5.24162,0.07259 -4.69824,2.325172 z" inkscape:transform-center-x="-0.0026240462" inkscape:transform-center-y="0.37616312"/>
        <path sodipodi:type="star" id="B1BWeFtomtf" sodipodi:sides="7" sodipodi:cx="61.318073" sodipodi:cy="103.88788" sodipodi:r1="8.0130033" sodipodi:r2="2.9681926" sodipodi:arg1="1.1071487" sodipodi:arg2="1.5559477" inkscape:flatsided="false" inkscape:rounded="0" inkscape:randomized="0" d="m 64.901597,111.05493 -3.539452,-4.19919 -3.413205,4.30243 1.076241,-5.3854 -5.491872,0.014 4.881503,-2.51631 -3.435048,-4.285006 5.010893,2.247626 1.208438,-5.357292 1.366979,5.319042 4.941945,-2.395418 -3.306298,4.385118 4.954067,2.37025 -5.489866,0.14911 z" inkscape:transform-center-x="-0.026474317" inkscape:transform-center-y="-0.37091464"/>
        <path sodipodi:type="star" id="SyIZgttimYM" sodipodi:sides="7" sodipodi:cx="83.217384" sodipodi:cy="105.87873" sodipodi:r1="7.3418794" sodipodi:r2="2.7195935" sodipodi:arg1="0.86217005" sodipodi:arg2="1.310969" inkscape:flatsided="false" inkscape:rounded="0" inkscape:randomized="0" d="m 87.995416,111.4531 -4.079331,-2.94606 -2.077865,4.58287 -0.240097,-5.02619 -4.87856,1.23283 3.779934,-3.32149 -4.005599,-3.04555 4.953598,0.88435 -0.116341,-5.030574 2.397102,4.424264 3.860525,-3.22747 -1.964462,4.63261 4.930337,1.00599 -4.846745,1.35251 z" inkscape:transform-center-x="-0.30689186" inkscape:transform-center-y="0.057865806"/>
        <path sodipodi:type="star" id="SkvZeKYoQKz" sodipodi:sides="7" sodipodi:cx="89.986259" sodipodi:cy="78.803207" sodipodi:r1="6.4817271" sodipodi:r2="2.4009743" sodipodi:arg1="0.82884906" sodipodi:arg2="1.277648" inkscape:flatsided="false" inkscape:rounded="0" inkscape:randomized="0" d="m 94.366122,83.581239 -3.686059,-2.479486 -1.69862,4.104823 -0.359679,-4.427811 -4.268352,1.231281 3.237545,-3.041904 -3.623928,-2.569441 4.396833,0.634618 -0.250612,-4.435321 2.245215,3.833261 3.31142,-2.961314 -1.597095,4.145379 4.379885,0.742623 -4.23676,1.335943 z" inkscape:transform-center-x="-0.22359148" inkscape:transform-center-y="0.09907874"/>
        <path sodipodi:type="star" id="SkuZxYYjQFz" sodipodi:sides="7" sodipodi:cx="121.83981" sodipodi:cy="22.661339" sodipodi:r1="7.9633861" sodipodi:r2="2.9498136" sodipodi:arg1="0.64350111" sodipodi:arg2="1.0923001" inkscape:flatsided="false" inkscape:rounded="0" inkscape:randomized="0" d="m 128.21052,27.43937 -5.01248,-2.159516 -1.12177,5.34136 -1.43685,-5.265354 -4.87546,2.453249 3.22076,-4.406272 -4.95783,-2.282209 5.45307,-0.229177 -1.30685,-5.299117 3.57911,4.120492 3.32821,-4.325681 -0.98999,5.367347 5.45706,-0.09492 -4.81361,2.57248 z" inkscape:transform-center-x="0.052618045" inkscape:transform-center-y="0.34284013"/>
        <path sodipodi:type="star" id="HJt-eFFsQFz" sodipodi:sides="7" sodipodi:cx="142.94279" sodipodi:cy="50.931358" sodipodi:r1="6.9651184" sodipodi:r2="2.5800333" sodipodi:arg1="1.0303768" sodipodi:arg2="1.4791758" inkscape:flatsided="false" inkscape:rounded="0" inkscape:randomized="0" d="m 146.52632,56.903898 -3.34747,-3.403328 -2.67128,3.956318 0.57371,-4.739098 -4.75869,0.378231 4.06288,-2.506231 -3.26271,-3.484671 4.49262,1.613879 0.69016,-4.723545 1.53932,4.518706 4.12332,-2.405493 -2.57312,4.020854 4.45155,1.723944 -4.74795,0.495218 z" inkscape:transform-center-x="-0.1418009" inkscape:transform-center-y="-0.2051885"/>
        <path sodipodi:type="star" id="r15ZeFYi7Ff" sodipodi:sides="7" sodipodi:cx="145.72998" sodipodi:cy="70.839821" sodipodi:r1="6.8503642" sodipodi:r2="2.5375254" sodipodi:arg1="0.95054684" sodipodi:arg2="1.3993458" inkscape:flatsided="false" inkscape:rounded="0" inkscape:randomized="0" d="m 149.71167,76.414192 -3.54876,-3.07405 -2.3086,4.088255 0.19077,-4.691172 -4.63572,0.744046 3.78665,-2.775747 -3.47204,-3.160446 4.5311,1.229873 0.30616,-4.685057 1.86354,4.309373 3.85381,-2.681724 -2.2073,4.143827 4.49946,1.341001 -4.616,0.857895 z" inkscape:transform-center-x="-0.26007015" inkscape:transform-center-y="-0.080675867"/>
        <path sodipodi:type="star" id="B1j-eFtjmKG" sodipodi:sides="7" sodipodi:cx="140.15561" sodipodi:cy="97.915337" sodipodi:r1="8.613719" sodipodi:r2="3.190711" sodipodi:arg1="0.5880026" sodipodi:arg2="1.0368016" inkscape:flatsided="false" inkscape:rounded="0" inkscape:randomized="0" d="m 147.32266,102.69337 -5.54306,-2.03153 -0.89103,5.83597 -1.86772,-5.60037 -5.1183,2.94204 3.21404,-4.952019 -5.49138,-2.167317 5.87557,-0.574696 -1.72935,-5.644634 4.11267,4.235384 3.33493,-4.871428 -0.74715,5.856134 5.88793,-0.429937 -5.04435,3.067095 z" inkscape:transform-center-x="0.16310193" inkscape:transform-center-y="0.26595411"/>
        <path sodipodi:type="star" id="SJhbltKjmYz" sodipodi:sides="7" sodipodi:cx="48.178486" sodipodi:cy="25.448523" sodipodi:r1="7.1780996" sodipodi:r2="2.658926" sodipodi:arg1="0.98279372" sodipodi:arg2="1.4315927" inkscape:flatsided="false" inkscape:rounded="0" inkscape:randomized="0" d="m 52.160179,31.421062 -3.612755,-3.339334 -2.555913,4.203625 0.358281,-4.906606 -4.880112,0.622624 4.059524,-2.779104 -3.529488,-3.427225 4.703863,1.44112 0.478913,-4.896304 1.806097,4.576152 4.126683,-2.678367 -2.451697,4.265248 4.666976,1.556436 -4.863313,0.742525 z" inkscape:transform-center-x="-0.22162884" inkscape:transform-center-y="-0.13591712"/>
        <path sodipodi:type="star" id="rka-gKKsmtf" sodipodi:sides="7" sodipodi:cx="38.622425" sodipodi:cy="50.533192" sodipodi:r1="7.5126433" sodipodi:r2="2.7828486" sodipodi:arg1="0.55859932" sodipodi:arg2="1.0073983" inkscape:flatsided="false" inkscape:rounded="0" inkscape:randomized="0" d="m 44.993134,54.514885 -4.884495,-1.628947 -0.627155,5.110619 -1.771871,-4.834483 -4.386668,2.696089 2.675009,-4.399555 -4.842931,-1.748651 5.107551,-0.651672 -1.652367,-4.876622 3.694004,3.586934 2.782462,-4.332397 -0.501204,5.124505 5.122041,-0.525789 -4.318995,2.80322 z" inkscape:transform-center-x="0.19115911" inkscape:transform-center-y="0.18318628"/>
        <path sodipodi:type="star" id="ry0beYKo7tf" sodipodi:sides="7" sodipodi:cx="44.993134" sodipodi:cy="74.025177" sodipodi:r1="8.4651957" sodipodi:r2="3.1356947" sodipodi:arg1="0.71883" sodipodi:arg2="1.167629" inkscape:flatsided="false" inkscape:rounded="0" inkscape:randomized="0" d="m 51.363843,79.599547 -5.140471,-2.690086 -1.616385,5.5721 -1.101836,-5.696223 -5.364243,2.210407 3.766503,-4.412988 -5.072717,-2.815767 5.798589,0.193317 -0.961331,-5.721611 3.464219,4.65405 3.873956,-4.318965 -1.478778,5.610188 5.792075,0.33595 -5.308225,2.34174 z" inkscape:transform-center-x="-0.085925039" inkscape:transform-center-y="0.33495044"/>
        <path sodipodi:type="star" id="S1yMlKKjQtM" sodipodi:sides="7" sodipodi:cx="74.855827" sodipodi:cy="16.688799" sodipodi:r1="8.285367" sodipodi:r2="3.0690823" sodipodi:arg1="0.61466295" sodipodi:arg2="1.0634619" inkscape:flatsided="false" inkscape:rounded="0" inkscape:randomized="0" d="m 81.624706,21.466831 -5.277768,-2.095523 -1.0064,5.588667 -1.652288,-5.432862 -4.996877,2.697642 3.217398,-4.679145 -5.224603,-2.224763 5.664318,-0.401936 -1.518097,-5.4718765 3.845891,4.1779385 3.331567,-4.5985549 -0.86857,5.6117409 5.672493,-0.262428 -4.92898,2.819787 z" inkscape:transform-center-x="0.10785928" inkscape:transform-center-y="0.30439767"/>
        <path sodipodi:type="star" id="HkgfeKKs7YM" sodipodi:sides="7" sodipodi:cx="115.46911" sodipodi:cy="74.423347" sodipodi:r1="11.04919" sodipodi:r2="4.0928631" sodipodi:arg1="1.1324159" sodipodi:arg2="1.5812148" inkscape:flatsided="false" inkscape:rounded="0" inkscape:randomized="0" d="m 120.1592,84.427729 -4.73273,-5.911741 -4.85488,5.811849 1.67118,-7.386107 -7.57086,-0.172068 6.81666,-3.298584 -4.58582,-6.026414 6.82905,3.27284 1.85242,-7.342746 1.69904,7.379748 6.89576,-3.129842 -4.71039,5.929557 6.74644,3.439897 -7.57279,0.01429 z" inkscape:transform-center-x="0.025616688" inkscape:transform-center-y="-0.52210516"/>
        <path sodipodi:type="star" id="r1-feFKiXKz" sodipodi:sides="7" sodipodi:cx="121.83981" sodipodi:cy="108.66591" sodipodi:r1="10.831376" sodipodi:r2="4.0121803" sodipodi:arg1="0.94200004" sodipodi:arg2="1.390799" inkscape:flatsided="false" inkscape:rounded="0" inkscape:randomized="0" d="m 128.21052,117.42563 -5.65242,-4.81236 -3.59484,6.49506 0.23823,-7.4197 -7.31939,1.23904 5.94949,-4.43985 -5.53229,-4.95 7.18066,1.88329 0.42074,-7.411587 3.00465,6.788287 6.05695,-4.29211 -3.43393,6.58156 7.13214,2.05943 -7.28668,1.41878 z" inkscape:transform-center-x="-0.43149066" inkscape:transform-center-y="-0.1069846"/>
        <path sodipodi:type="star" id="H1MfeFYi7Yz" sodipodi:sides="7" sodipodi:cx="55.743706" sodipodi:cy="41.773464" sodipodi:r1="12.061007" sodipodi:r2="4.4676623" sodipodi:arg1="0.18203172" sodipodi:arg2="0.63083067" inkscape:flatsided="false" inkscape:rounded="0" inkscape:randomized="0" d="m 67.605439,43.956845 -8.253927,0.451717 2.080828,8.000095 -5.499406,-6.17154 -4.957351,6.614834 1.39628,-8.1475 -8.262544,0.248468 7.240539,-3.988227 -5.345871,-6.305 7.632524,3.174263 1.59635,-8.110674 2.277063,7.946468 7.336488,-3.808846 -4.793073,6.734821 z" inkscape:transform-center-x="-0.11367298" inkscape:transform-center-y="-0.48584854"/>
        <path sodipodi:type="star" id="ryQfxtFiXYM" sodipodi:sides="7" sodipodi:cx="139.35925" sodipodi:cy="23.855844" sodipodi:r1="9.6304312" sodipodi:r2="3.5673234" sodipodi:arg1="0.51914611" sodipodi:arg2="0.96794506" inkscape:flatsided="false" inkscape:rounded="0" inkscape:randomized="0" d="m 147.72081,28.633876 -6.33891,-1.839548 -0.54492,6.577898 -2.51403,-6.102896 -5.48255,3.675217 3.20396,-5.77064 -6.29172,-1.994977 6.50931,-1.092974 -2.36309,-6.162913 4.91301,4.407724 3.345,-5.690049 -0.38289,6.589315 6.53423,-0.932462 -5.39046,3.809018 z" inkscape:transform-center-x="0.32882739" inkscape:transform-center-y="0.15062743"/>
        <path sodipodi:type="star" id="ByNGgFKsQYG" sodipodi:sides="7" sodipodi:cx="160.46223" sodipodi:cy="53.718544" sodipodi:r1="9.3209047" sodipodi:r2="3.4526682" sodipodi:arg1="1.2220253" sodipodi:arg2="1.6708243" inkscape:flatsided="false" inkscape:rounded="0" inkscape:randomized="0" d="m 163.64759,62.478269 -3.53014,-5.324315 -4.51781,4.5166 1.96171,-6.079633 -6.34802,-0.716108 5.97635,-2.256863 -3.39805,-5.409572 5.49068,3.265371 2.11072,-6.029518 0.87042,6.328714 6.03008,-2.109114 -4.4053,4.626406 5.40867,3.399496 -6.36373,-0.55968 z" inkscape:transform-center-x="0.20712383" inkscape:transform-center-y="-0.2572947"/>
        <path sodipodi:type="star" id="SkSzgtKoQFG" sodipodi:sides="7" sodipodi:cx="38.224255" sodipodi:cy="92.739136" sodipodi:r1="8.7325344" sodipodi:r2="3.2347231" sodipodi:arg1="0.75315128" sodipodi:arg2="1.2019502" inkscape:flatsided="false" inkscape:rounded="0" inkscape:randomized="0" d="m 44.594963,98.711675 -5.204463,-2.955371 -1.863693,5.687466 -0.934328,-5.911653 -5.608636,2.088985 4.039376,-4.416344 -5.130162,-3.082547 5.971347,0.404565 -0.788572,-5.932859 3.406772,4.920829 4.14683,-4.315607 -1.723172,5.731609 5.959584,0.551385 -5.555532,2.226369 z" inkscape:transform-center-x="-0.15519618" inkscape:transform-center-y="0.27970838"/>
        <path sodipodi:type="star" id="rJLGxtFsQtz" sodipodi:sides="7" sodipodi:cx="163.64758" sodipodi:cy="87.562935" sodipodi:r1="9.7936697" sodipodi:r2="3.6277909" sodipodi:arg1="1.1071487" sodipodi:arg2="1.5559477" inkscape:flatsided="false" inkscape:rounded="0" inkscape:randomized="0" d="m 168.02745,96.322659 -4.326,-5.132333 -4.1717,5.258522 1.31541,-6.582158 -6.71229,0.01707 5.96628,-3.075483 -4.19839,-5.237233 6.12443,2.747093 1.47698,-6.547795 1.67075,6.501052 6.04015,-2.927734 -4.04103,5.359586 6.05497,2.89697 -6.70983,0.182243 z" inkscape:transform-center-x="-0.032356381" inkscape:transform-center-y="-0.45333962"/>
        <path sodipodi:type="star" id="B1PGlKFiQtM" sodipodi:sides="7" sodipodi:cx="95.560638" sodipodi:cy="118.62014" sodipodi:r1="8.2084703" sodipodi:r2="3.0405984" sodipodi:arg1="0.88847977" sodipodi:arg2="1.3372787" inkscape:flatsided="false" inkscape:rounded="0" inkscape:randomized="0" d="m 100.73684,124.99085 -4.472604,-3.41264 -2.45711,5.06092 -0.120515,-5.62457 -5.488767,1.23439 4.322322,-3.60109 -4.38727,-3.52166 5.510363,1.13409 0.01793,-5.62583 2.548988,5.01527 4.409632,-3.49363 -2.33183,5.11985 5.48079,1.26935 -5.456732,1.36907 z" inkscape:transform-center-x="-0.39019199" inkscape:transform-center-y="0.016653053"/>
        <path sodipodi:type="star" id="BJ_fgKYsXKf" sodipodi:sides="7" sodipodi:cx="139.75742" sodipodi:cy="118.62014" sodipodi:r1="9.3294058" sodipodi:r2="3.455817" sodipodi:arg1="0.69473828" sodipodi:arg2="1.1435372" inkscape:flatsided="false" inkscape:rounded="0" inkscape:randomized="0" d="m 146.92446,124.59268 -5.73503,-2.82738 -1.63295,6.18208 -1.3652,-6.24667 -5.85148,2.57777 4.03266,-4.96209 -5.66372,-2.96766 6.39384,0.059 -1.21106,-6.27838 3.94033,5.03572 4.15354,-4.86135 -1.48033,6.2204 6.39046,0.21636 -5.78628,2.72099 z" inkscape:transform-center-x="-0.044711252" inkscape:transform-center-y="0.41825017"/>
        <path sodipodi:type="star" id="r1KGxYFjXKG" sodipodi:sides="7" sodipodi:cx="101.13501" sodipodi:cy="10.318089" sodipodi:r1="16.819498" sodipodi:r2="6.2303123" sodipodi:arg1="0.69744684" sodipodi:arg2="1.1462458" inkscape:flatsided="false" inkscape:rounded="0" inkscape:randomized="0" d="M 114.02689,21.120627 103.70135,15.995298 100.7272,27.132642 98.296472,15.864213 87.734599,20.482955 95.029076,11.556783 84.832778,6.1789167 96.359572,6.3165905 94.206869,-5.0082412 l 7.079201,9.097849 7.51192,-8.743968 -2.69917,11.2071583 11.51991,0.4212819 -10.44501,4.877249 z" inkscape:transform-center-x="-0.090744157" inkscape:transform-center-y="0.7441118"/>
        <path sodipodi:type="star" id="Hy5fltKjQtf" sodipodi:sides="7" sodipodi:cx="43.798626" sodipodi:cy="121.00916" sodipodi:r1="12.188145" sodipodi:r2="4.5147567" sodipodi:arg1="0.66963895" sodipodi:arg2="1.1184379" inkscape:flatsided="false" inkscape:rounded="0" inkscape:randomized="0" d="m 53.35469,128.57438 -7.582718,-3.50456 -1.929963,8.12741 -1.987771,-8.11347 -7.557578,3.55846 5.104007,-6.61277 -7.494182,-3.69009 8.352365,-0.13252 -1.787515,-8.15992 5.311221,6.44751 5.265187,-6.48516 -1.72938,8.17244 8.353096,0.0731 -7.467723,3.74335 z" inkscape:transform-center-x="0.0096542587" inkscape:transform-center-y="0.59408584"/>
        <path sodipodi:type="star" id="BJjGeYYiXtM" sodipodi:sides="7" sodipodi:cx="158.47137" sodipodi:cy="111.85126" sodipodi:r1="10.421088" sodipodi:r2="3.8602004" sodipodi:arg1="0.81241861" sodipodi:arg2="1.2612176" inkscape:flatsided="false" inkscape:rounded="0" inkscape:randomized="0" d="m 165.63842,119.41647 -5.99101,-3.88852 -2.62218,6.64357 -0.69516,-7.10842 -6.82905,2.09209 5.12415,-4.97552 -5.89351,-4.03477 7.08488,0.90403 -0.52003,-7.12336 3.71055,6.10284 5.24504,-4.84793 -2.45791,6.70608 7.06049,1.07811 -6.7755,2.2595 z" inkscape:transform-center-x="-0.32179525" inkscape:transform-center-y="0.19728295"/>
        <path sodipodi:type="star" id="SJhGgKtsQKf" sodipodi:sides="7" sodipodi:cx="70.077805" sodipodi:cy="124.99085" sodipodi:r1="11.387921" sodipodi:r2="4.2183366" sodipodi:arg1="0.63650822" sodipodi:arg2="1.0853072" inkscape:flatsided="false" inkscape:rounded="0" inkscape:randomized="0" d="m 79.235699,131.75973 -7.189446,-3.03798 -1.550717,7.64936 -2.107354,-7.51509 -6.947369,3.5569 4.561617,-6.33317 -7.11251,-3.21399 7.795599,-0.38225 -1.921786,-7.56467 5.159335,5.85651 4.716082,-6.219 -1.362014,7.6852 7.802645,-0.1903 -6.857738,3.72678 z" inkscape:transform-center-x="0.09295488" inkscape:transform-center-y="0.47287483"/>
        <path sodipodi:type="star" id="rJazeKKiQtM" sodipodi:sides="7" sodipodi:cx="106.70938" sodipodi:cy="133.35242" sodipodi:r1="10.98399" sodipodi:r2="4.0687113" sodipodi:arg1="0.75976275" sodipodi:arg2="1.2085617" inkscape:flatsided="false" inkscape:rounded="0" inkscape:randomized="0" d="m 114.67277,140.91763 -6.52158,-3.76053 -2.39144,7.13818 -1.12604,-7.44343 -7.07189,2.58088 5.11744,-5.52128 -6.427067,-3.91987 7.507377,0.55851 -0.94253,-7.46888 4.24411,6.21773 5.25175,-5.39367 -2.21506,7.19487 7.49136,0.74309 -7.00625,2.75412 z" inkscape:transform-center-x="-0.21131225" inkscape:transform-center-y="0.3358248"/>
        <path sodipodi:type="star" id="H1AflYFomYf" sodipodi:sides="7" sodipodi:cx="15.130434" sodipodi:cy="36.199093" sodipodi:r1="9.2953568" sodipodi:r2="3.4432044" sodipodi:arg1="0.81569192" sodipodi:arg2="1.2644909" inkscape:flatsided="false" inkscape:rounded="0" inkscape:randomized="0" d="m 21.501143,42.967972 -5.332452,-3.485942 -2.358307,5.918211 -0.599311,-6.342528 -6.0974239,1.846145 4.5851239,-4.423061 -5.2450562,-3.616106 6.3168662,0.82706 -0.443053,-6.355354 3.29188,5.454388 4.692577,-4.308892 -2.21196,5.974452 6.294602,0.982254 -6.050148,1.99563 z" inkscape:transform-center-x="-0.29373859" inkscape:transform-center-y="0.16922544"/>
        <path sodipodi:type="star" id="BykmxYFsQYf" sodipodi:sides="7" sodipodi:cx="15.130434" sodipodi:cy="59.292915" sodipodi:r1="9.3971329" sodipodi:r2="3.4809048" sodipodi:arg1="0.63502674" sodipodi:arg2="1.0838257" inkscape:flatsided="false" inkscape:rounded="0" inkscape:randomized="0" d="m 22.695651,64.867286 -5.936325,-2.498105 -1.270275,6.314022 -1.74814,-6.198748 -5.7285052,2.943587 3.7564282,-5.231608 -5.8730532,-2.643428 6.4323302,-0.32496 -1.595073,-6.239889 4.264556,4.826389 3.88403,-5.137586 -1.114516,6.343369 6.43838,-0.166575 -5.654335,3.083662 z" inkscape:transform-center-x="0.07980006" inkscape:transform-center-y="0.38716556"/>
        <path sodipodi:type="star" id="SygQetKs7Ff" sodipodi:sides="7" sodipodi:cx="162.85126" sodipodi:cy="29.828386" sodipodi:r1="11.070252" sodipodi:r2="4.1006651" sodipodi:arg1="0.65788861" sodipodi:arg2="1.1066876" inkscape:flatsided="false" inkscape:rounded="0" inkscape:randomized="0" d="m 171.61098,36.597265 -6.92416,-3.101978 -1.66609,7.402054 -1.89192,-7.347578 -6.82594,3.312506 4.56497,-6.060302 -6.84573,-3.271427 7.58435,-0.209495 -1.71054,-7.391909 4.89256,5.799066 4.71272,-5.946133 -1.48343,7.440812 7.58721,-0.0228 -6.74237,3.479475 z" inkscape:transform-center-x="0.037714224" inkscape:transform-center-y="0.51131857"/>
    </g>
</svg>